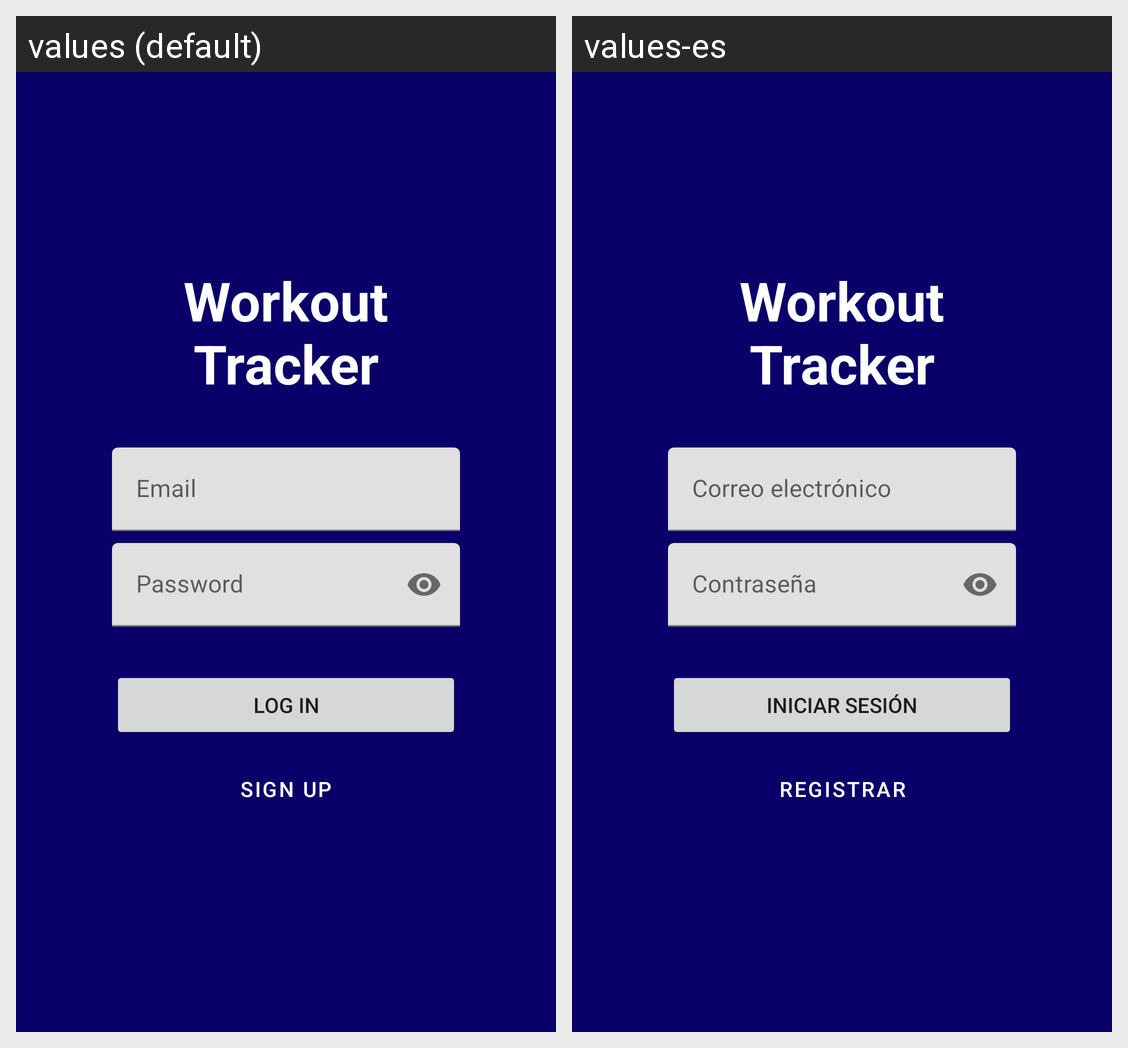

The same Android screen rendered under two of its app's locales, left to right. List the strings drawn on it with the default value and each locale's translation.
Android screen res/layout/activity_login.xml rendered under 2 locales, left to right: values (default), values-es. Device: Nexus 5 (rendered at 1080×1920; each locale shown at half size, 540×960, under a caption strip naming it); theme Theme.WorkOutTracker.
Strings drawn on this screen, with the default value and each locale's value (text and hints the layout hard-codes, and strings that could not be matched under every locale, appear in the picture but are not listed):

app_title
  values: Workout Tracker
  values-es: Workout Tracker  [not translated; the default value is used]

email
  values: Email
  values-es: Correo electrónico

pass
  values: Password
  values-es: Contraseña

login
  values: Log In
  values-es: Iniciar Sesión

signup
  values: Sign Up
  values-es: Registrar
